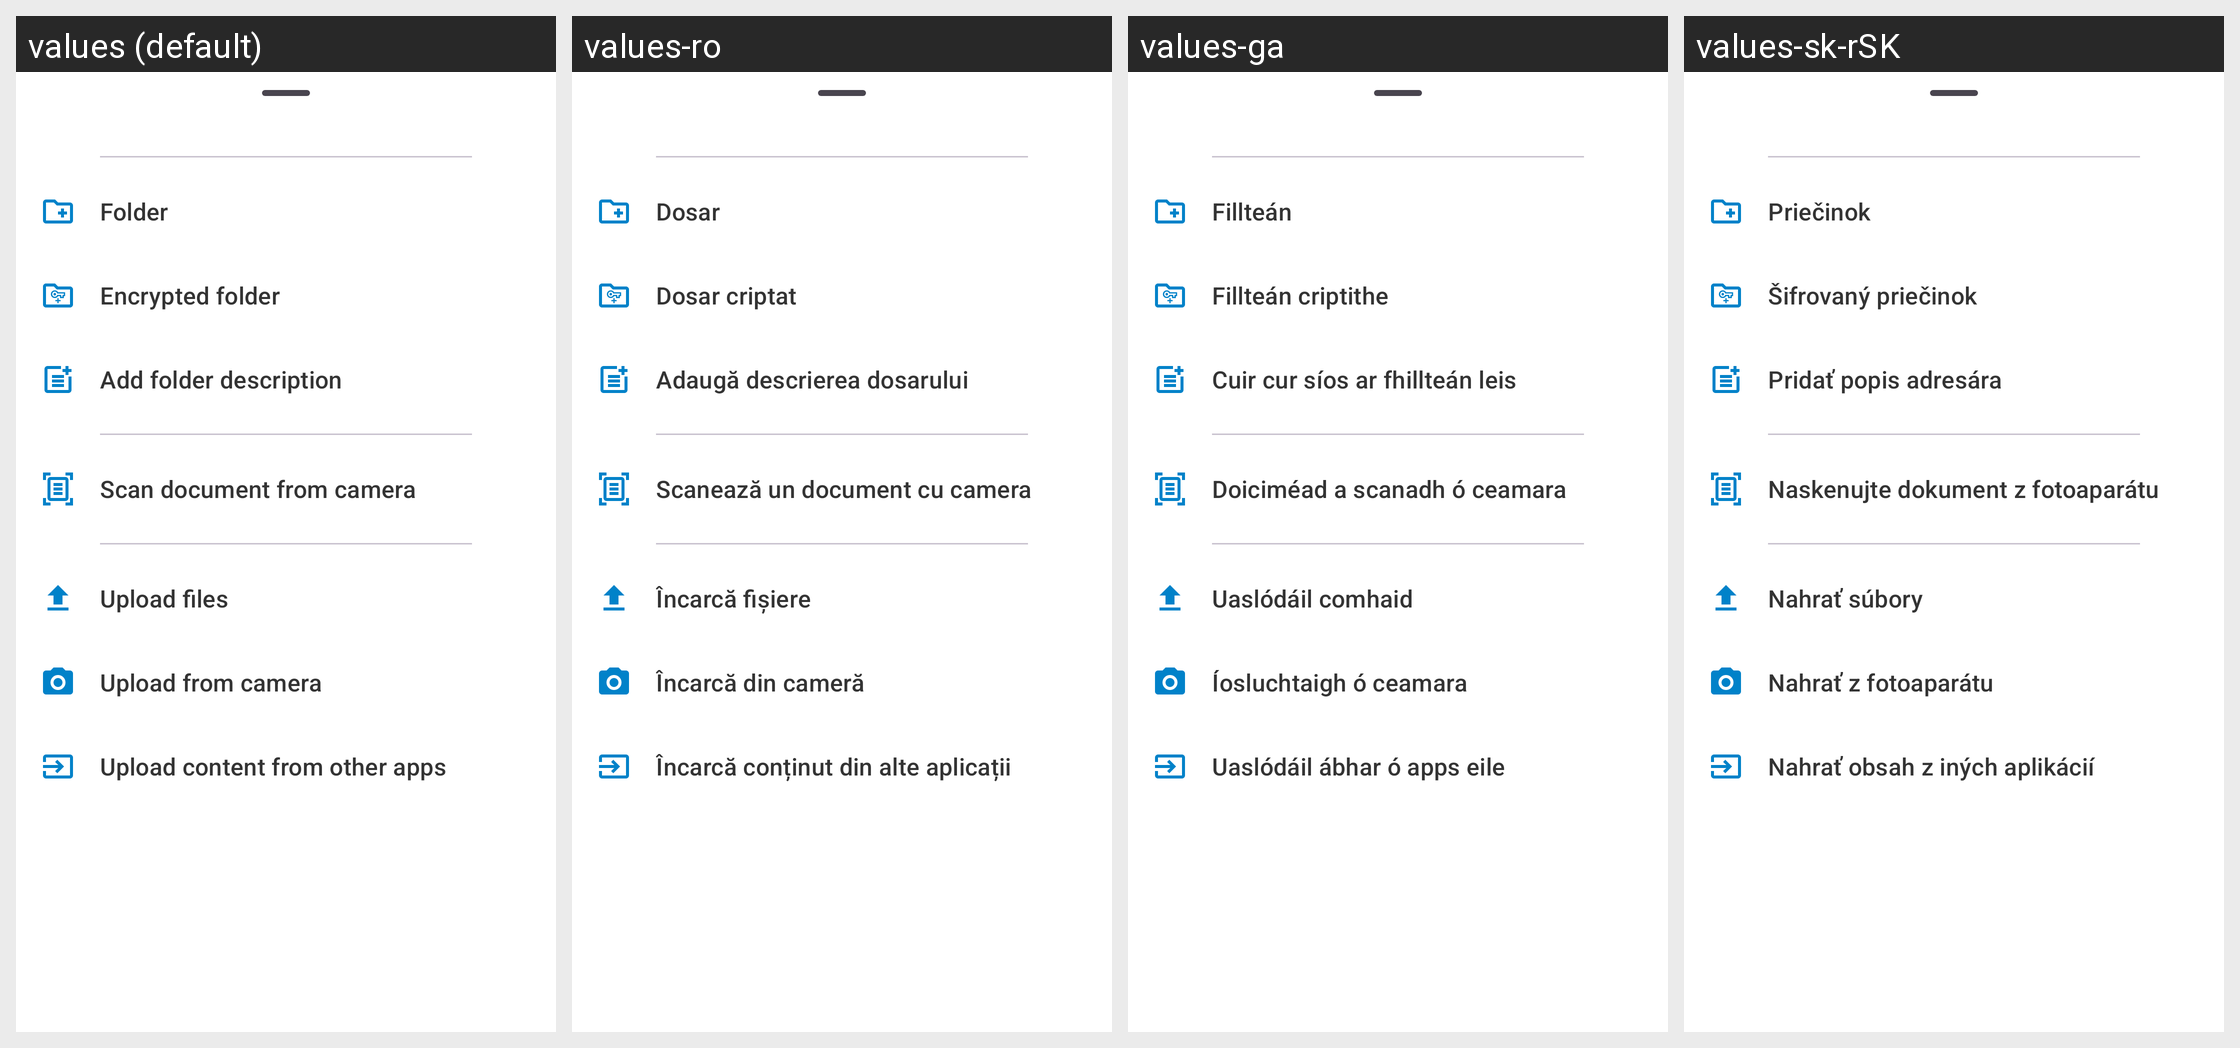

For this localized Android screen grid, give each drawn string resource with its value in every locale shown.
Android screen res/layout/file_list_actions_bottom_sheet_fragment.xml rendered under 4 locales, left to right: values (default), values-ro, values-ga, values-sk-rSK. Device: Nexus 5 (rendered at 1080×1920; each locale shown at half size, 540×960, under a caption strip naming it); theme Theme.ownCloud.Toolbar.
Other locales in the repository, not shown: values-ar, values-ast, values-bg-rBG, values-br, values-ca, values-cs-rCZ, values-da, values-de, values-de-rDE, values-el, values-eo, values-es, values-es-rAR, values-es-rCL, values-es-rCO, values-es-rCR, values-es-rDO, values-es-rEC, values-es-rGT, values-es-rHN, values-es-rMX, values-es-rNI, values-es-rPA, values-es-rPE, values-es-rPY, values-es-rSV, values-es-rUY, values-et-rEE, values-eu, values-fa, values-fi-rFI, values-fr, values-gd, values-gl, values-hr, values-hu-rHU, values-in, values-is, values-it, values-iw, values-ja-rJP, values-ka, values-ka-rGE, values-kab, values-ko, values-lo, values-lt-rLT, values-lv, values-mk, values-nb-rNO, values-nl, values-pl, values-pt-rBR, values-pt-rPT, values-ru, values-sc, values-sl, values-sq, values-sr, values-sr-rSP, values-sv, values-sw, values-th-rTH, values-tk, values-tr, values-ug, values-uk, values-vi, values-zh-rCN, values-zh-rHK, values-zh-rTW.
Strings drawn on this screen, with the default value and each locale's value (text and hints the layout hard-codes, and strings that could not be matched under every locale, appear in the picture but are not listed):

create_folder
  values: Folder
  values-ro: Dosar
  values-ga: Fillteán
  values-sk-rSK: Priečinok

create_encrypted_folder
  values: Encrypted folder
  values-ro: Dosar criptat
  values-ga: Fillteán criptithe
  values-sk-rSK: Šifrovaný priečinok

create_rich_workspace
  values: Add folder description
  values-ro: Adaugă descrierea dosarului
  values-ga: Cuir cur síos ar fhillteán leis
  values-sk-rSK: Pridať popis adresára

upload_scan_doc_upload
  values: Scan document from camera
  values-ro: Scanează un document cu camera
  values-ga: Doiciméad a scanadh ó ceamara
  values-sk-rSK: Naskenujte dokument z fotoaparátu

upload_files
  values: Upload files
  values-ro: Încarcă fișiere
  values-ga: Uaslódáil comhaid
  values-sk-rSK: Nahrať súbory

upload_direct_camera_upload
  values: Upload from camera
  values-ro: Încarcă din cameră
  values-ga: Íosluchtaigh ó ceamara
  values-sk-rSK: Nahrať z fotoaparátu

upload_content_from_other_apps
  values: Upload content from other apps
  values-ro: Încarcă conținut din alte aplicații
  values-ga: Uaslódáil ábhar ó apps eile
  values-sk-rSK: Nahrať obsah z iných aplikácií
